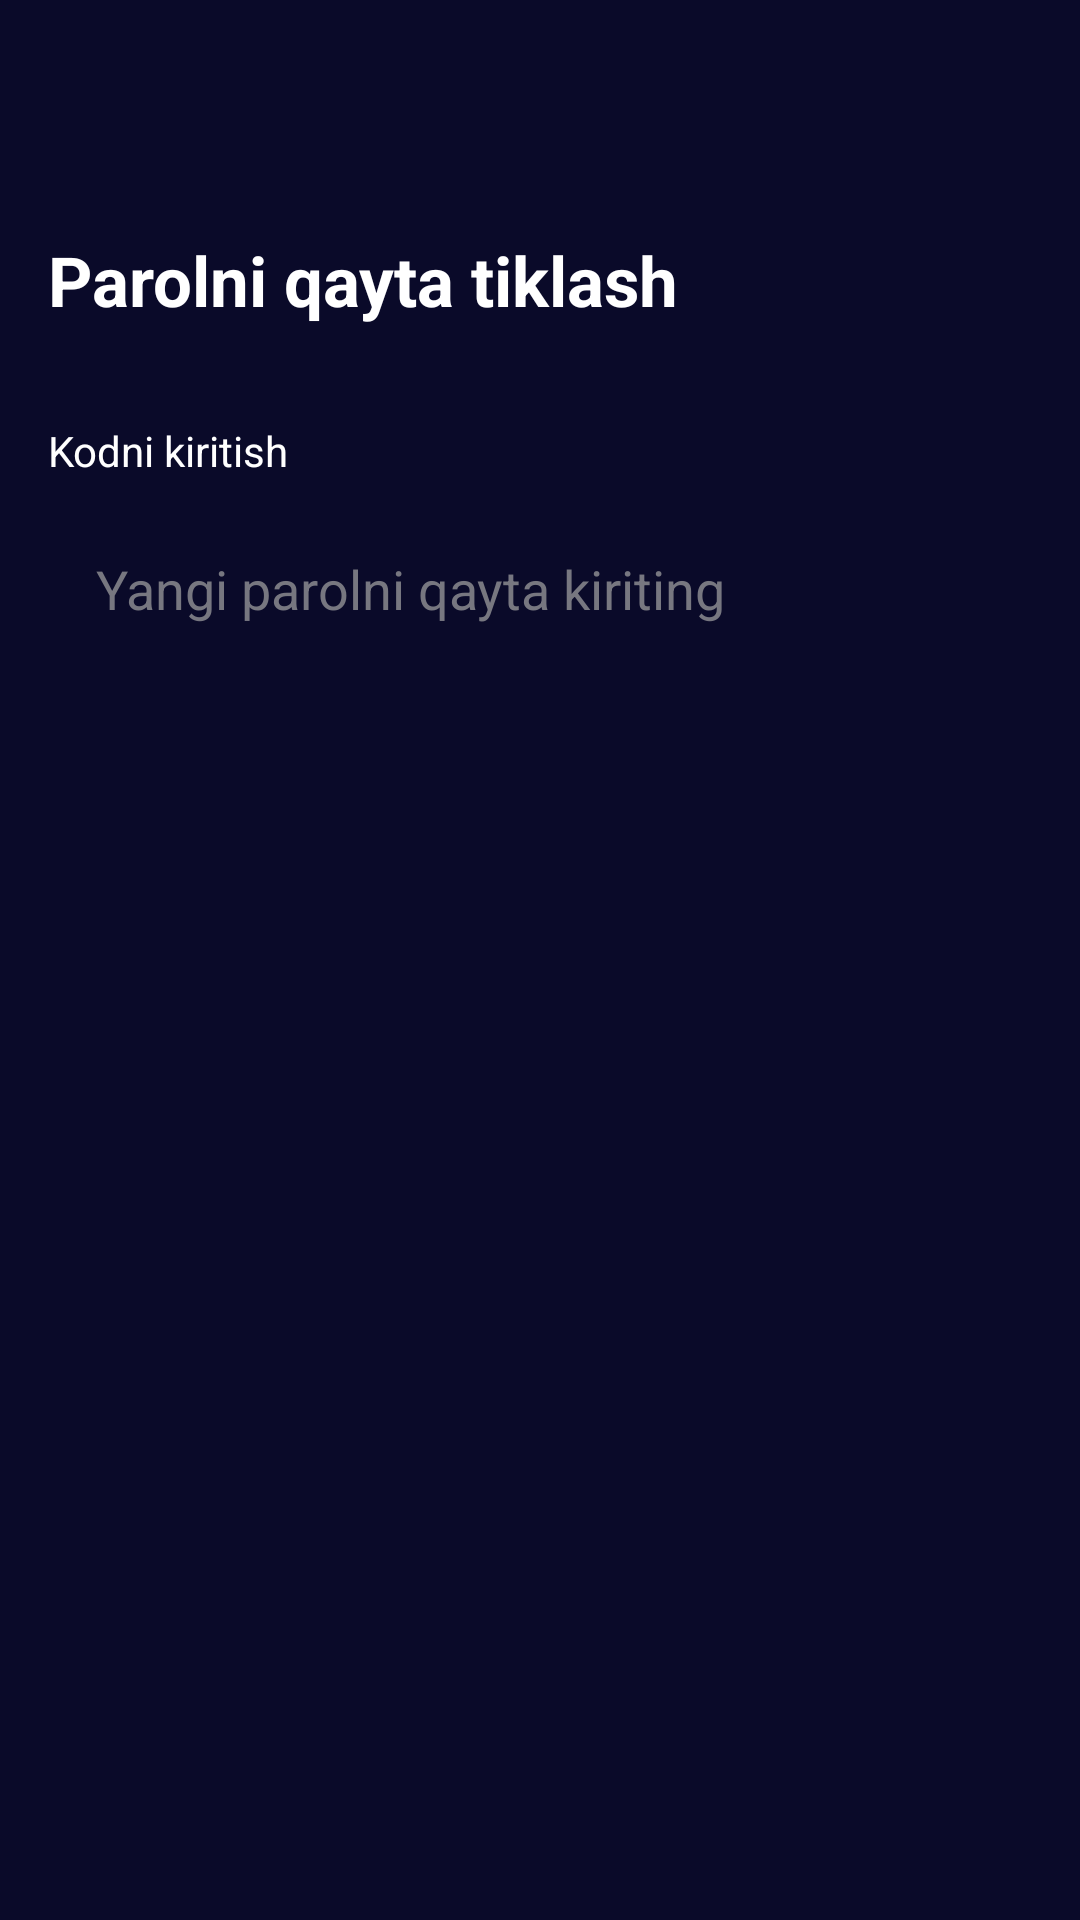

Layout XML and referenced resources for this Android screen:
<!-- AndroidManifest.xml: application theme Theme.Bank -->
<!-- res/layout/fragment_forgot_password.xml -->
<?xml version="1.0" encoding="utf-8"?>
<RelativeLayout xmlns:android="http://schemas.android.com/apk/res/android"
    xmlns:tools="http://schemas.android.com/tools"
    android:layout_width="match_parent"
    android:layout_height="match_parent"
    android:background="@color/main_color"
    tools:context=".ui.auth.forgot.ForgotPasswordFragment">

    <ImageView
        android:id="@+id/forPassBackBtn"
        android:layout_width="30dp"
        android:layout_height="30dp"
        android:layout_alignParentTop="true"
        android:layout_marginStart="16dp"
        android:layout_marginTop="16dp"
        android:layout_marginEnd="16dp"
        android:layout_marginBottom="16dp"
        android:src="@drawable/baseline_arrow_back_24" />

    <TextView
        android:id="@+id/forPassTitle"
        android:layout_width="wrap_content"
        android:layout_height="wrap_content"
        android:layout_below="@id/forPassBackBtn"
        android:layout_marginStart="16dp"
        android:layout_marginTop="16dp"
        android:layout_marginEnd="16dp"
        android:layout_marginBottom="16dp"
        android:text="Parolni qayta tiklash"
        android:textColor="@color/white"
        android:textSize="23sp"
        android:textStyle="bold" />
    <TextView
        android:id="@+id/forPassEmailText"
        android:layout_below="@+id/forPassTitle"
        android:layout_width="wrap_content"
        android:layout_height="wrap_content"
        android:layout_marginStart="16dp"
        android:layout_marginTop="16dp"
        android:text="Kodni kiritish"
        android:textColor="@color/white" />

    <EditText
        android:id="@+id/forPassEnterEmail"
        style="@style/EditTextStyle"
        android:layout_width="383dp"
        android:layout_height="41dp"
        android:layout_below="@id/forPassEmailText"
        android:layout_marginHorizontal="16dp"
        android:layout_marginTop="16dp"
        android:hint="Yangi parolni qayta kiriting"
        android:labelFor="@+id/forPassEmailText"
        android:paddingHorizontal="16dp" />
    <LinearLayout
        android:layout_width="match_parent"
        android:layout_height="wrap_content"
        android:layout_below="@id/forPassTitle"
        android:orientation="vertical"
        android:visibility="gone">

        <EditText
            android:id="@+id/enterPassword"
            style="@style/EditTextStyle"
            android:layout_width="match_parent"
            android:layout_height="50dp"
            android:layout_marginHorizontal="16dp"
            android:layout_marginTop="20dp"

            android:hint="Yangi parol kiriting"
            android:paddingHorizontal="16dp" />

        <EditText
            android:id="@+id/enterPasswordConfirm"
            style="@style/EditTextStyle"
            android:layout_width="match_parent"
            android:layout_height="50dp"
            android:layout_marginHorizontal="16dp"
            android:layout_marginTop="20dp"
            android:hint="Yangi parolni qayta kiriting"
            android:paddingHorizontal="16dp" />


    </LinearLayout>
</RelativeLayout>
<!-- resources referenced by this layout -->
<resources>
  <color name="main_color">#0A0A29</color>
  <color name="white">#FFFFFFFF</color>
  <style name="EditTextStyle">
          <item name="android:textColorHint">@color/secondary_text_color</item>
          <item name="android:textColor">@color/white</item>
          <item name="android:background">@drawable/edit_text_bg</item>
          <item name="android:textSize">18sp</item>
      </style>
  <style name="Theme.Bank" parent="Theme.MaterialComponents.DayNight.NoActionBar">
          
          <item name="colorPrimary">@color/main_color</item>
              <item name="colorPrimaryVariant">@color/main_color</item>
          <item name="colorOnPrimary">@color/white</item>
          
          <item name="colorSecondary">@color/teal_200</item>
          <item name="colorSecondaryVariant">@color/teal_700</item>
          <item name="colorOnSecondary">@color/black</item>
          
          <item name="android:statusBarColor">?attr/colorPrimaryVariant</item>
          
      </style>
  <color name="secondary_text_color">#777780</color>
  <color name="teal_200">#FF03DAC5</color>
  <color name="teal_700">#FF018786</color>
  <color name="black">#FF000000</color>
</resources>
